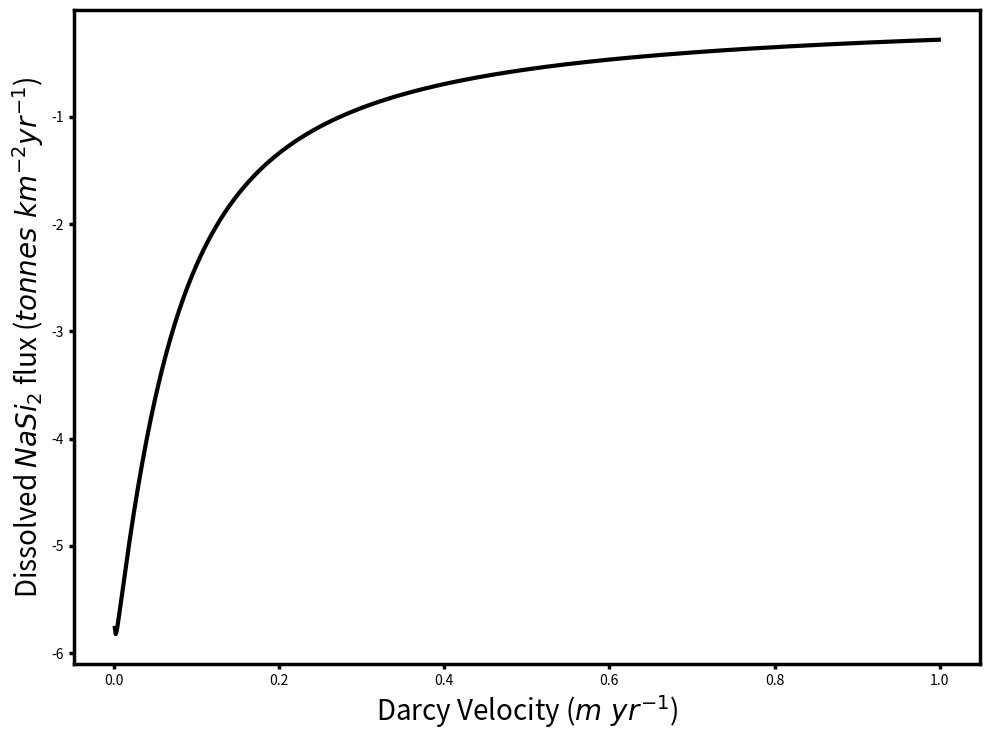

Write the Python code that produced this figure.
## Dissolved_Na_Si_flux_with_darcy_velocity.py
##=-=-=-=-=-=-=-=-=-=-=-=-=-=-=-=-=-=-=-=-=-=-=-=-=-=-=-=-=-=-=-=-=-=-=-=-=-=-=-
## Makes plots of dissolved NaSi as a function of Darcy velocity following Lebedeva et al 2010 ESPL
##=-=-=-=-=-=-=-=-=-=-=-=-=-=-=-=-=-=-=-=-=-=-=-=-=-=-=-=-=-=-=-=-=-=-=-=-=-=-=-
# [redacted]
##=-=-=-=-=-=-=-=-=-=-=-=-=-=-=-=-=-=-=-=-=-=-=-=-=-=-=-=-=-=-=-=-=-=-=-=-=-=-=-
import matplotlib.pyplot as pp
import numpy as np
import matplotlib.lines as mpllines
from matplotlib.ticker import FormatStrFormatter


###Variables - values taken from Lebedeva et al (2010)
#Reduced Diffusivity in pore fluid (Diffusivity/tortuosity)
D = 0.8*np.power(10.0,-9)
#Porosity
phi = 0.2
#Porosity of ALbite
phi_ab = 0.4
#Specific volume of albite (m3 mol-1)
V_ab = 1*np.power(10.0,-4)
#Darcy velocity of pore fluid through regolith (in m/a)
ua= np.arange(0,1,0.001)
#Darcy Velocity (m/s)
u = ua/365/60/24/24
#Dissolution Rate of albite (mol m-3 s-1)
k_ab = 2.51*np.power(10.0,-10)
#Initial volume fraction of albite
phi_ab = 0.4
#Specific surface area of albite
s_ab = 3.5*np.power(10.0,4)
#Fitting factor for the allbite dissolution rate
Psi_ab = 1.2*np.power(10.0,-2)
#Concentration of aqueous compontent in equilibrium with bedrock minerals
Ce = 0.2
#Concentration of aqueous compnonet at inlet
Cr = 0
# Nucleation barrier for Kaolinite precipitation
Cl = 0.9*Ce 
##Initial concentration of Albite mol/m-3 (see White et al 1998?)
Q_ab = phi_ab/V_ab
#Initial concentration of Inert mol/m-3
Q_in = 0.7/22.7*np.power(10.0,-6)
###Changing Variable
#Erosion Rate (m/ka)
w = 0.5
W = w/1000/365/24/60/60
#Defining k, equation 4 Lebedeva et al (2010)
def calculate_k(k_ab, phi_ab, s_ab, Psi_ab):
  k = 2*k_ab*phi_ab*s_ab*Psi_ab
  return k 
  
#Defining beta, equation 24 Lebedeva et al, (2010)
def calculate_beta(k, D, phi, u):
  beta = np.sqrt(1+4*k*D*phi/(u*u))
  return beta
 
k = calculate_k(k_ab, phi_ab, s_ab, Psi_ab)
beta = calculate_beta(k, D, phi, u) 
#Calculating the NaSi2 flux for kinetic limited (equation 25)
omega = (u*Cr+(((u-phi*W)*(1-beta)*(Ce-Cr))/2))*262*365*24*60*60

 # now plot the results    
fig = pp.figure(1, facecolor='white',figsize=(10,7.5))
ax1 = fig.add_subplot(1,1,1)  

pp.plot(ua,omega,'k', linewidth=3)

pp.rcParams['xtick.direction'] = 'out'
pp.rcParams['ytick.direction'] = 'out'

  
ax1.spines['top'].set_linewidth(2.5)
ax1.spines['left'].set_linewidth(2.5)
ax1.spines['right'].set_linewidth(2.5)
ax1.spines['bottom'].set_linewidth(2.5) 
ax1.tick_params(axis='both', width=2.5)    
ax1.xaxis.set_major_formatter(FormatStrFormatter('%.01f'))

for line in ax1.get_xticklines():
    line.set_marker(mpllines.TICKDOWN)
for line in ax1.get_yticklines():
    line.set_marker(mpllines.TICKLEFT)

pp.ylabel('Dissolved $NaSi_2$ flux ($tonnes\ km^{-2} yr^{-1}$)',fontsize = 20)
pp.xlabel('Darcy Velocity ($m\ yr^{-1}$)',fontsize = 20) 

pp.tight_layout()
      
  #pp.savefig("Particle_size_thick.svg", format='svg')  
pp.show()    
  
    
    
    
    